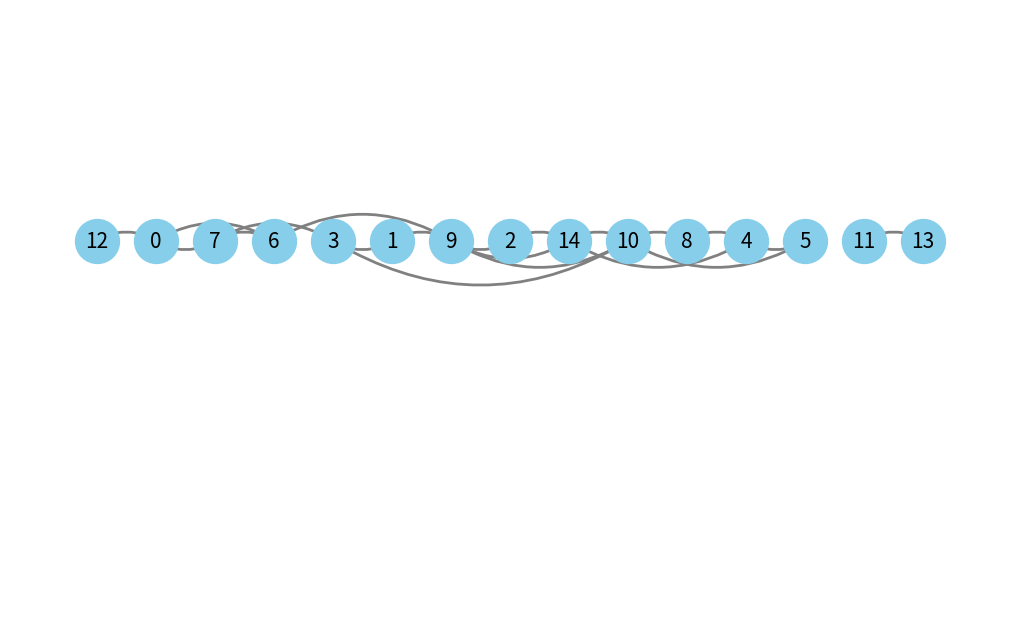

This chart was generated by the following Python code:
from typing import List, Set
import networkx as nx
import matplotlib.pyplot as plt


def total_edge_weight(g, layout):
    total_weight = 0
    for edge in g.edges(data=False):
        # Weight of an edge is the number of nodes it travels over
        weight = abs(layout.index(edge[0]) - layout.index(edge[1])) - 1
        total_weight += weight
    return total_weight


def NGAopt_layout(g: nx.Graph) -> List[int]:
    nodes = list(g.nodes())
    n = len(nodes)
    best_layout = nodes[:]
    best_weight = total_edge_weight(g, best_layout)
    levels = [14, 13, 12, 11, 10, 9, 8, 7, 6, 5, 4, 3, 2, 1]

    for level in levels:
        while True:
            weight_change = False
            for i in range(level, n):
                if i + 1 <= n:
                    if level == 1:
                        nodes[i - 1], nodes[i] = nodes[i], nodes[i - 1]
                    elif level >= 2:
                        temp = nodes[i]
                        nodes[i - (level - 1) : i + 1] = nodes[i - level : i]
                        nodes[i - level] = temp

                    new_weight = total_edge_weight(g, nodes)
                    if new_weight >= best_weight:
                        if level == 1:
                            nodes[i], nodes[i - 1] = nodes[i - 1], nodes[i]
                        elif level >= 2:
                            temp = nodes[i - level]
                            nodes[i - level : i] = nodes[i - (level - 1) : i + 1]
                            nodes[i] = temp
                    else:
                        best_weight = new_weight
                        best_layout = nodes[:]
                        print(best_layout)
                        weight_change = True
            if not weight_change:
                break
    return best_layout


def draw_layout(g, layout):
    pos = {node: (index, 0) for index, node in enumerate(layout)}

    plt.figure(figsize=(10, 6))
    nx.draw(
        g,
        pos,
        with_labels=True,
        node_size=1000,
        node_color="skyblue",
        connectionstyle="arc3,rad=0.3",
        arrowstyle="-",
        edge_color="gray",
        width=2,
        font_size=15,
    )
    plt.show()


nodes_layout = [0, 1, 2, 3, 4, 5, 6, 7, 8, 9, 10, 11, 12, 13, 14]
edges = [
    (14, 4),
    (3, 1),
    (3, 7),
    (3, 10),
    (9, 2),
    (9, 14),
    (13, 11),
    (4, 5),
    (4, 8),
    (9, 1),
    (9, 10),
    (0, 7),
    (10, 5),
    (10, 14),
    (6, 7),
    (14, 2),
    (9, 6),
    (0, 12),
    (8, 10),
    (6, 0),
]
g = nx.MultiDiGraph()
g.add_nodes_from(nodes_layout)
g.add_edges_from(edges)

NGAopt_layout(g)
print(NGAopt_layout(g))
print(total_edge_weight(g, nodes_layout))
print(total_edge_weight(g, NGAopt_layout(g)))
draw_layout(g, NGAopt_layout(g))
